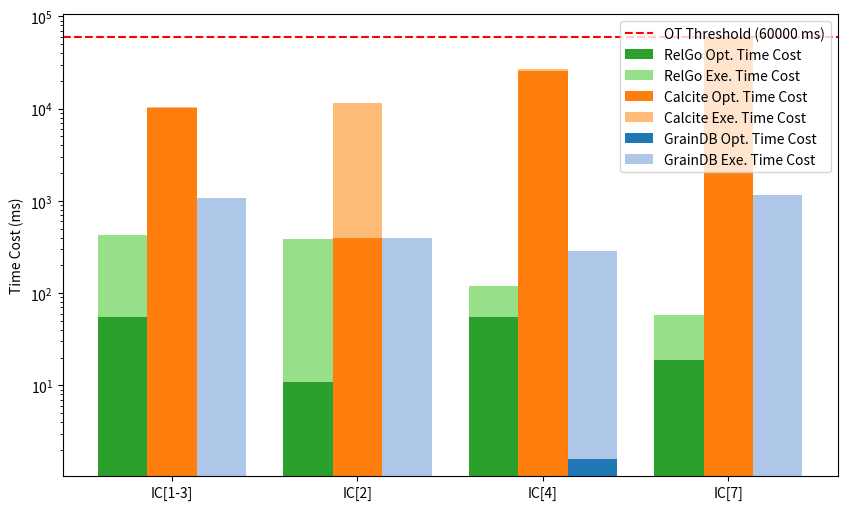

This figure's Python source: (Note: this script raises an exception after producing the figure.)
import numpy as np
import matplotlib.pyplot as plt

queries = ['IC[1-3]', 'IC[2]', 'IC[4]', 'IC[7]']
methods = ['RelGo', 'Calcite', 'GrainDB']

compile_times = np.array([
    [55, 11, 55, 19], # compilation time of RelGo
    [10201, 394, 25839, 60000], # Calcite
    [1.04, 0.69, 1.61, 0.96], # GrainDB
])

execution_times = np.array([
    [376.78, 374.47, 64.15, 39.51], # execution time of RelGo
    [259.75, 11217.25, 1398.20, 1], # Calcite, ic1-3 may not good enough; 1 is a placeholder
    [1073.82, 395.16, 286.14, 1172.55], # GrainDB
])


plt.figure(figsize=(10, 6))

n_queries = len(queries)
n_methods = len(methods)

group_width = 0.8
bar_width = group_width / n_methods
index = np.arange(n_queries)

compile_colors = ['#2ca02c', '#ff7f0e', '#1f77b4']  # Green, Orange, Blue
execution_colors = ['#98df8a', '#ffbb78', '#aec7e8']  # Lighter Green, Lighter Orange, Lighter Blue

for i in range(n_methods):
    plt.bar(index + i * bar_width, compile_times[i], bar_width, color=compile_colors[i], label=f'{methods[i]} Opt. Time Cost', bottom=np.zeros(n_queries))
    plt.bar(index + i * bar_width, execution_times[i], bar_width, color=execution_colors[i], label=f'{methods[i]} Exe. Time Cost', bottom=compile_times[i])

plt.legend()

plt.xticks(index + group_width / 3, queries)

plt.ylabel('Time Cost (ms)')

ot_threshold_ms = 60000
ot_threshold_units = ot_threshold_ms  
plt.axhline(y=ot_threshold_units, color='r', linestyle='--', label=f'OT Threshold ({ot_threshold_ms} ms)')

plt.legend()

plt.yscale('log')
# plt.show()
plt.savefig('../paper/figures/exp/opt_exe_ldbc.pdf', bbox_inches='tight')